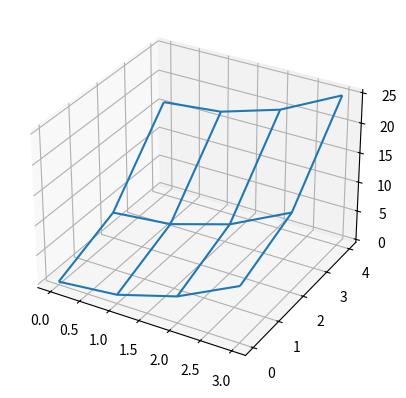
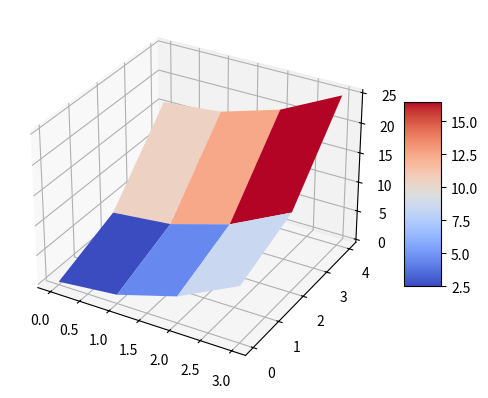

These charts were generated, in order, by the following Python code:
#!/usr/bin/env python3
# -*- coding: utf-8 -*-
"""
Created on Mon Mar 10 21:02:55 2025

[redacted]
"""
import numpy as np
import matplotlib.pyplot as plt
from matplotlib import cm

x=np.array([0,1,2,3])
y=np.array([4,2,0])

X=np.zeros((3,4))
Y=np.zeros((3,4))
Z=np.zeros((3,4))

X[0,:]=x
X[1,:]=x
X[2,:]=x

Y[:,0]=y
Y[:,1]=y
Y[:,2]=y
Y[:,3]=y

for i in range(3):
    for j in range(4):
        Z[i,j]=X[i,j]**2+Y[i,j]**2
        
fig1, ax = plt.subplots(subplot_kw={"projection": "3d"})
ax.plot_wireframe(X, Y, Z)        
        
fig2, ax = plt.subplots(subplot_kw={"projection": "3d"})
surf=ax.plot_surface(X, Y, Z,cmap=cm.coolwarm)        
fig2.colorbar(surf, shrink=0.5, aspect=5)
        

